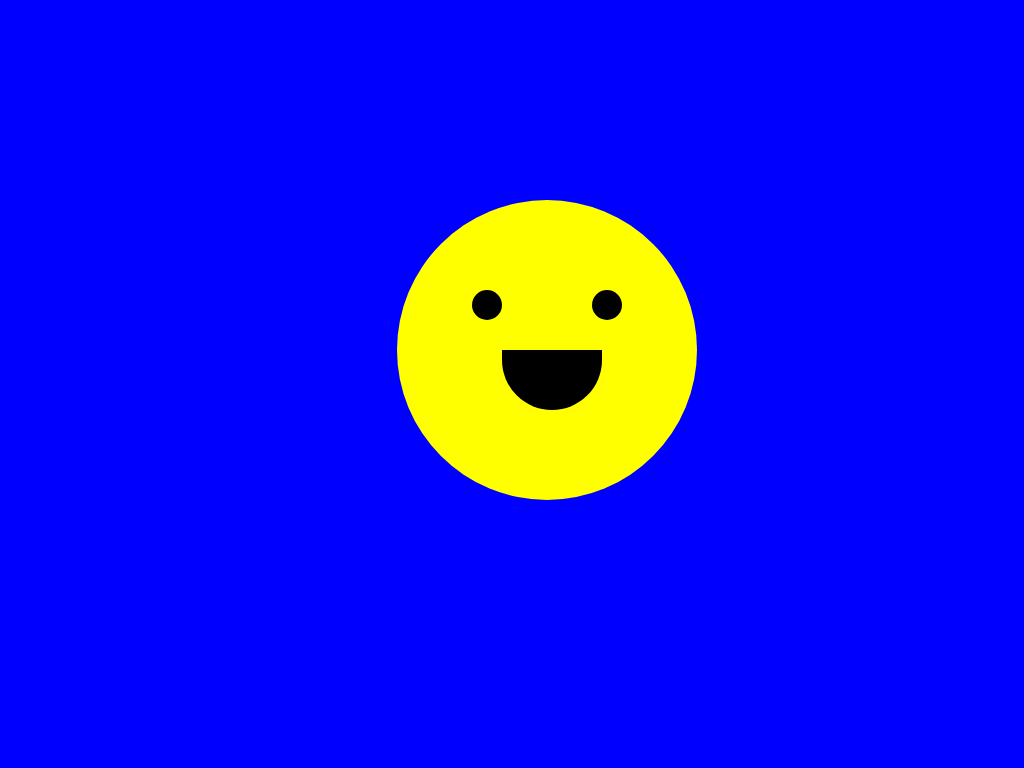

Write the HTML and CSS that draws this image.

<!-- file: index.html -->
<!DOCTYPE html>
<html lang="en">

<head>
    <meta charset="UTF-8">
    <meta name="viewport" content="width=device-width, initial-scale=1.0">
    <title>Document</title>
    <link rel="stylesheet" href="css/style.css">
</head>
<body>
    <div class="smiley">
        <div class="eyes eye-left"></div>
        <div class="eyes eye-right"></div>
        <div class="mouth"></div>
    </div>
</body>
</html>

/* file: style.css */
body{
    position: absolute;
    top: 25%;
    left: 38%;
    background: blue;
}

.smiley {
    width: 300px;
    height: 300px;
    background: yellow;
    border-radius: 50%;
    position: relative;
}
.eyes {
    width: 30px;
    height: 30px;
    background: #000;
    border-radius: 50%;
    position: absolute;
    top: 30%;
}
.eye-left {
    left: 25%;
}
.eye-right {
    right: 25%;
}
.mouth {
    width: 100px;
    height: 60px;
    background:#000;
    border-bottom-left-radius: 60px;
    border-bottom-right-radius: 60px;
    position: absolute;
    bottom: 30%;
    left: 35%;
}